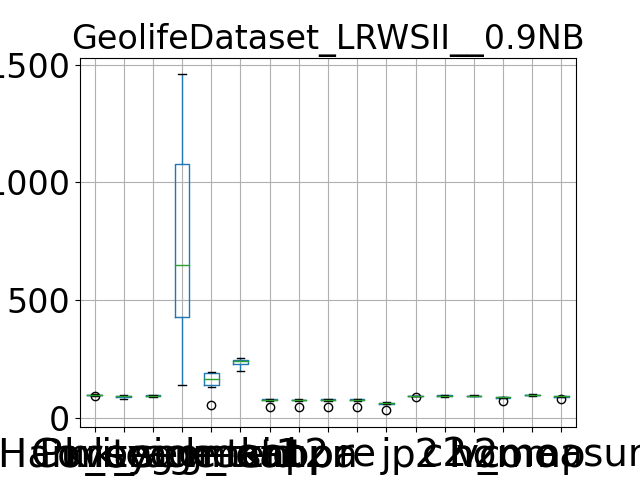

Data behind this chart, as committed beside it:
, Purity, Coverage, Harmonic mean, best parameters, k_segment1, k_segment2, k_tsid, acc, kappa, pr, re, j, p2, c2, h2, homo, comp, v_measure
0, 92.85, 97.69, 95.21, {'window_size': 7, 'majority_vote_degree…, 157, 134, 239, 75.28, 74.81, 75.28, 75.28, 60.35, 91.31, 98.7, 94.86, 87.76, 99.54, 93.28
1, 98.78, 86.37, 92.16, {'window_size': 7, 'majority_vote_degree…, 1080, 195, 256, 76.55, 76.24, 76.55, 76.55, 62.01, 93.08, 92.12, 92.6, 86.84, 95.06, 90.76
2, 94.47, 97.96, 96.18, {'window_size': 7, 'majority_vote_degree…, 139, 55, 223, 47.9, 46.73, 47.9, 47.9, 31.49, 87.11, 98.64, 92.51, 69.49, 99.36, 81.78
3, 98.32, 91.93, 95.02, {'window_size': 7, 'majority_vote_degree…, 684, 166, 241, 78.32, 77.95, 78.32, 78.32, 64.36, 92.77, 96.54, 94.62, 89.34, 98.71, 93.79
4, 98.06, 91.17, 94.49, {'window_size': 7, 'majority_vote_degree…, 613, 132, 204, 79.52, 79.09, 79.52, 79.52, 66, 90.81, 95.76, 93.22, 89.05, 97.97, 93.3
5, 96.51, 91.59, 93.99, {'window_size': 7, 'majority_vote_degree…, 395, 181, 245, 77.11, 76.8, 77.11, 77.11, 62.74, 92.49, 93.12, 92.8, 89.72, 95.2, 92.37
6, 99.29, 82.69, 90.23, {'window_size': 7, 'majority_vote_degree…, 1119, 156, 200, 74.86, 74.41, 74.86, 74.86, 59.82, 94.67, 90.31, 92.44, 84.09, 93.23, 88.43
7, 98.78, 86.37, 92.16, {'window_size': 7, 'majority_vote_degree…, 1080, 195, 256, 76.55, 76.24, 76.55, 76.55, 62.01, 93.08, 92.12, 92.6, 86.84, 95.06, 90.76
8, 97.95, 93.4, 95.62, {'window_size': 7, 'majority_vote_degree…, 521, 165, 246, 78.81, 78.45, 78.81, 78.81, 65.03, 93.2, 97.17, 95.14, 89.7, 98.98, 94.11
9, 99.26, 81.4, 89.45, {'window_size': 7, 'majority_vote_degree…, 1459, 195, 241, 73.23, 72.89, 73.23, 73.23, 57.77, 94.32, 89.48, 91.84, 83.62, 93.94, 88.48
